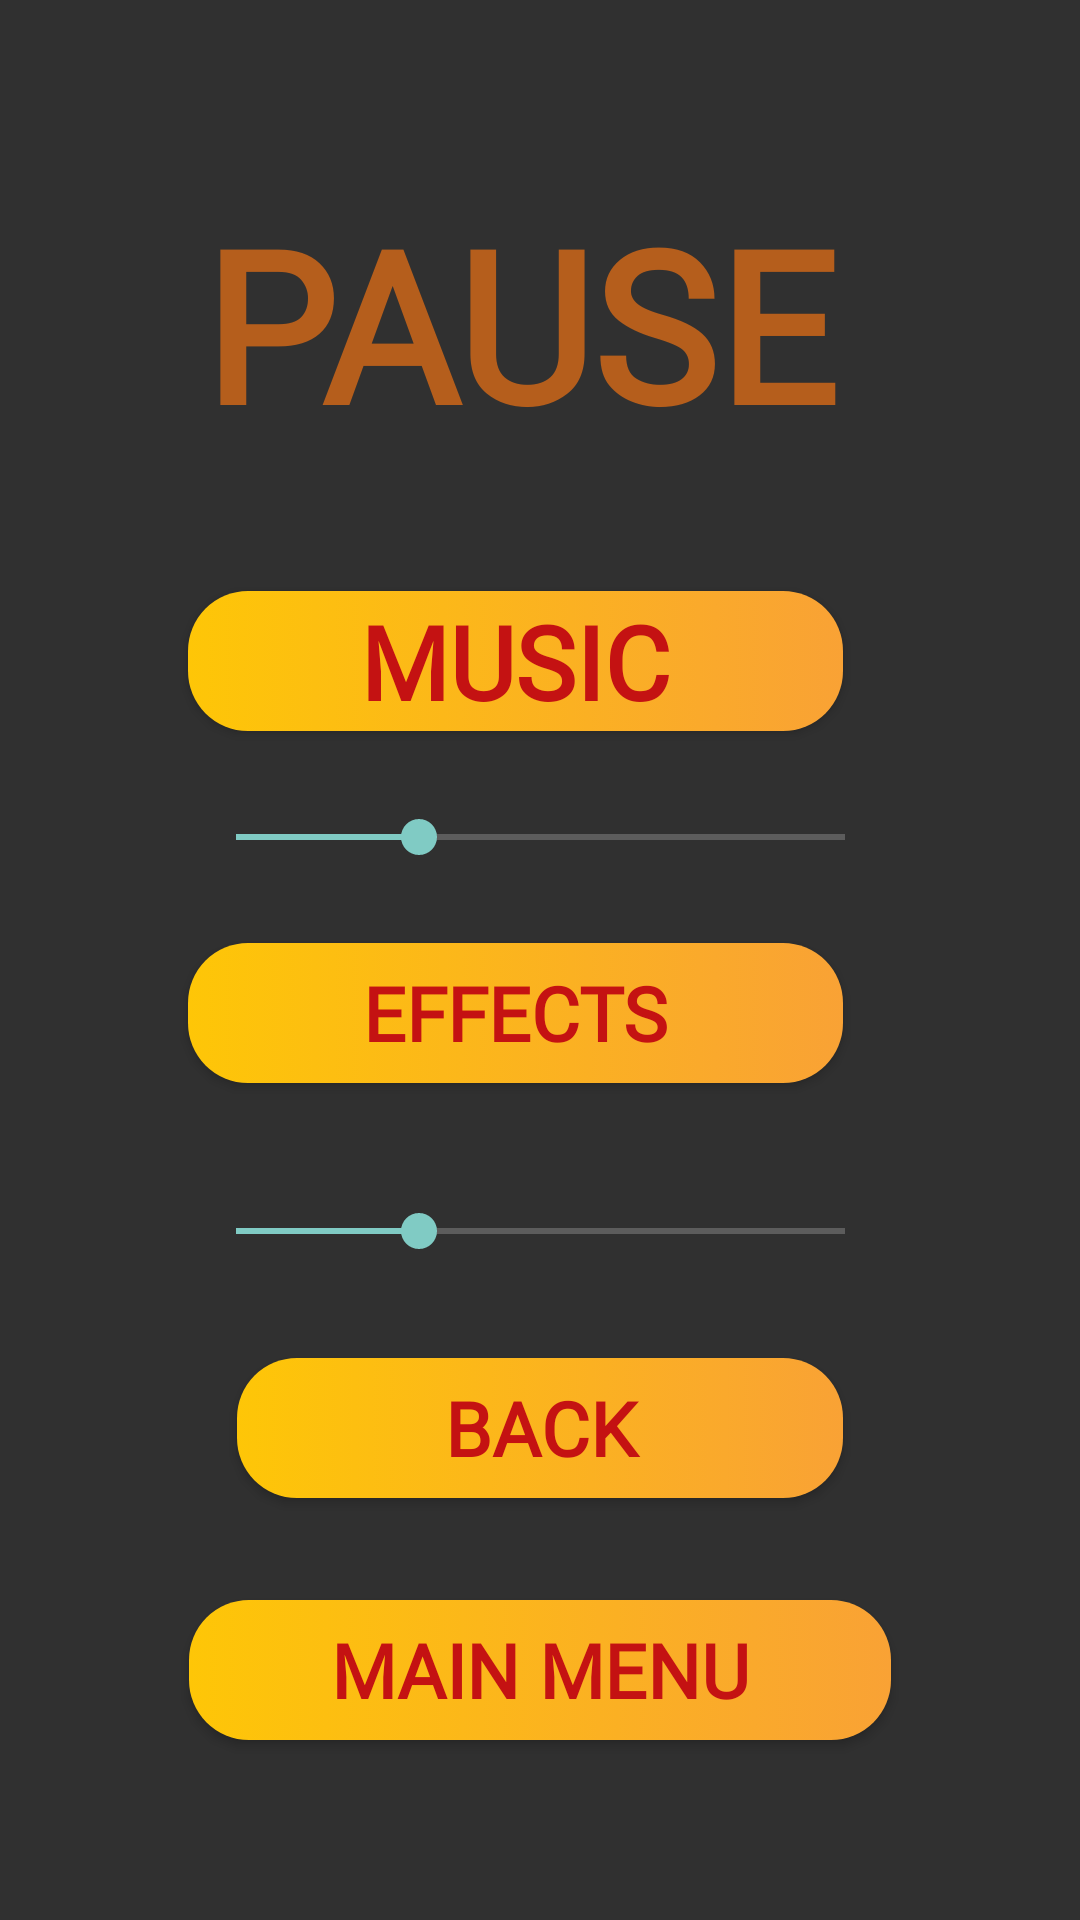

Write the Android layout XML for this screen, with the resource values it uses.
<!-- AndroidManifest.xml: application theme Theme.AppCompat.NoActionBar -->
<!-- res/layout/pause_menu.xml -->
<?xml version="1.0" encoding="utf-8"?>
<android.support.constraint.ConstraintLayout xmlns:android="http://schemas.android.com/apk/res/android"
    xmlns:app="http://schemas.android.com/apk/res-auto"
    xmlns:tools="http://schemas.android.com/tools"
    android:layout_width="match_parent"
    android:layout_height="match_parent"
    android:background="@drawable/background"
    tools:context=".MainActivity">

    <TextView
        android:id="@+id/settingsTitle"
        android:layout_width="wrap_content"
        android:layout_height="wrap_content"
        android:layout_marginStart="5dp"
        android:layout_marginLeft="5dp"
        android:layout_marginTop="61dp"
        android:layout_marginBottom="43dp"
        android:fontFamily="@font/adigiana"
        android:shadowColor="#000000"
        android:text="@string/pausePage"
        android:textColor="#b55e1c"
        android:textSize="70sp"
        android:textStyle="bold"
        app:layout_constraintBottom_toTopOf="@+id/musicButton"
        app:layout_constraintStart_toStartOf="@+id/musicButton"
        app:layout_constraintTop_toTopOf="parent"
        tools:targetApi="jelly_bean" />

    <Button
        android:id="@+id/musicButton"
        android:layout_width="0dp"
        android:layout_height="0dp"
        android:layout_marginBottom="12dp"
        android:background="@drawable/button_style"
        android:fontFamily="@font/regular"
        android:text="@string/musicButton"
        android:textColor="#C41212"
        android:textSize="34sp"
        android:textStyle="bold"
        app:layout_constraintBottom_toTopOf="@+id/musicSlider"
        app:layout_constraintEnd_toEndOf="@+id/effectsButton"
        app:layout_constraintHorizontal_bias="0.0"
        app:layout_constraintStart_toStartOf="@+id/musicSlider"
        app:layout_constraintTop_toBottomOf="@+id/settingsTitle"
        tools:targetApi="jelly_bean" />

    <SeekBar
        android:id="@+id/musicSlider"
        style="@android:style/Widget.DeviceDefault.Light.SeekBar"
        android:layout_width="0dp"
        android:layout_height="0dp"
        android:layout_marginBottom="12dp"
        android:max="10"
        android:progress="3"
        app:layout_constraintBottom_toTopOf="@+id/effectsButton"
        app:layout_constraintEnd_toEndOf="@+id/effectsSlider"
        app:layout_constraintStart_toStartOf="@+id/effectsButton"
        app:layout_constraintTop_toBottomOf="@+id/musicButton" />

    <Button
        android:id="@+id/effectsButton"
        android:layout_width="0dp"
        android:layout_height="0dp"
        android:layout_marginBottom="26dp"
        android:background="@drawable/button_style"
        android:fontFamily="@font/regular"
        android:text="@string/effectsButton"
        android:textColor="#C41212"
        android:textColorHighlight="#C41212"
        android:textSize="25sp"
        android:textStyle="bold"
        app:layout_constraintBottom_toTopOf="@+id/effectsSlider"
        app:layout_constraintEnd_toEndOf="@+id/backButton"
        app:layout_constraintStart_toStartOf="@+id/effectsSlider"
        app:layout_constraintTop_toBottomOf="@+id/musicSlider"
        tools:targetApi="jelly_bean" />

    <Button
        android:id="@+id/backButton"
        android:layout_width="0dp"
        android:layout_height="0dp"
        android:layout_marginStart="16dp"
        android:layout_marginLeft="16dp"
        android:layout_marginEnd="16dp"
        android:layout_marginRight="16dp"
        android:layout_marginBottom="34dp"
        android:background="@drawable/button_style"
        android:fontFamily="@font/regular"
        android:text="@string/backButton"
        android:textColor="#C41212"
        android:textSize="25sp"
        android:textStyle="bold"
        app:layout_constraintBottom_toTopOf="@+id/mainMenuButton"
        app:layout_constraintEnd_toEndOf="@+id/mainMenuButton"
        app:layout_constraintStart_toStartOf="@+id/mainMenuButton"
        app:layout_constraintTop_toBottomOf="@+id/effectsSlider"
        tools:ignore="TextContrastCheck"
        tools:targetApi="jelly_bean" />

    <SeekBar
        android:id="@+id/effectsSlider"
        style="@android:style/Widget.DeviceDefault.Light.SeekBar"
        android:layout_width="235dp"
        android:layout_height="0dp"
        android:layout_marginBottom="19dp"
        android:max="10"
        android:progress="3"
        app:layout_constraintBottom_toTopOf="@+id/backButton"
        app:layout_constraintEnd_toEndOf="parent"
        app:layout_constraintStart_toStartOf="parent"
        app:layout_constraintTop_toBottomOf="@+id/effectsButton" />

    <Button
        android:id="@+id/mainMenuButton"
        android:layout_width="0dp"
        android:layout_height="0dp"
        android:layout_marginStart="63dp"
        android:layout_marginLeft="63dp"
        android:layout_marginEnd="63dp"
        android:layout_marginRight="63dp"
        android:layout_marginBottom="60dp"
        android:background="@drawable/button_style"
        android:fontFamily="@font/regular"
        android:text="@string/mainMenu"
        android:textColor="#C41212"
        android:textSize="25sp"
        android:textStyle="bold"
        app:layout_constraintBottom_toBottomOf="parent"
        app:layout_constraintEnd_toEndOf="parent"
        app:layout_constraintHorizontal_bias="1.0"
        app:layout_constraintStart_toStartOf="parent"
        app:layout_constraintTop_toBottomOf="@+id/backButton"
        tools:ignore="TextContrastCheck"
        tools:targetApi="jelly_bean" />

</android.support.constraint.ConstraintLayout>
<!-- resources referenced by this layout -->
<resources>
  <!-- drawable button_style (drawable) -->
  <?xml version="1.0" encoding="utf-8"?>
  <selector xmlns:android="http://schemas.android.com/apk/res/android">
      <item>
          <shape xmlns:android="http://schemas.android.com/apk/res/android" android:shape="rectangle">
              <gradient android:startColor="#fec607" android:endColor="#f9a235" android:type="linear"/>
              <corners android:radius="20dp"/>
          </shape>
      </item>
  </selector>
  <string name="backButton">BACK</string>
  <string name="effectsButton">EFFECTS</string>
  <string name="mainMenu">MAIN MENU</string>
  <string name="musicButton">MUSIC</string>
  <string name="pausePage">PAUSE</string>
</resources>
